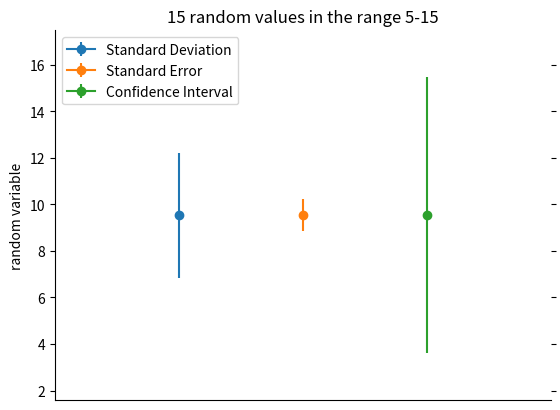

Generate this figure with matplotlib:
# -*- coding: utf-8 -*-
"""
Created on Tue Jun 12 14:35:19 2018

[redacted]
"""

import numpy as np
from matplotlib import pyplot as plt
from scipy.stats import t

# 在5-15范围内生成15个随机数据点
X = np.random.randint(5, 15, 15)

# 样本大小
n = X.size

# 平均
X_mean = np.mean(X)

# standard deviation
X_std = np.std(X)

# standard error
X_se = X_std / np.sqrt(n)
# alternatively:
#    from scipy import stats
#    stats.sem(X)

# 95% Confidence Interval

dof = n - 1         # degrees of freedom
alpha = 1.0 - 0.95
conf_interval = t.ppf(1-alpha/2., dof) * X_std*np.sqrt(1.+1./n)

fig = plt.gca()
plt.errorbar(1, X_mean, yerr=X_std, fmt='-o')
plt.errorbar(2, X_mean, yerr=X_se, fmt='-o')
plt.errorbar(3, X_mean, yerr=conf_interval, fmt='-o')

plt.xlim([0,4])
plt.ylim(X_mean-conf_interval-2, X_mean+conf_interval+2)

# axis formatting
fig.axes.get_xaxis().set_visible(False)
fig.spines["top"].set_visible(False)
fig.spines["right"].set_visible(False)
plt.tick_params(axis="both", which="both", bottom="off", top="off",
                labelbottom="on", left="on", right="off", labelleft="on")

plt.legend(['Standard Deviation', 'Standard Error', 'Confidence Interval'],
           loc='upper left',
           numpoints=1,
           fancybox=True)

plt.ylabel('random variable')
plt.title('15 random values in the range 5-15')





plt.show()
plt.show()
